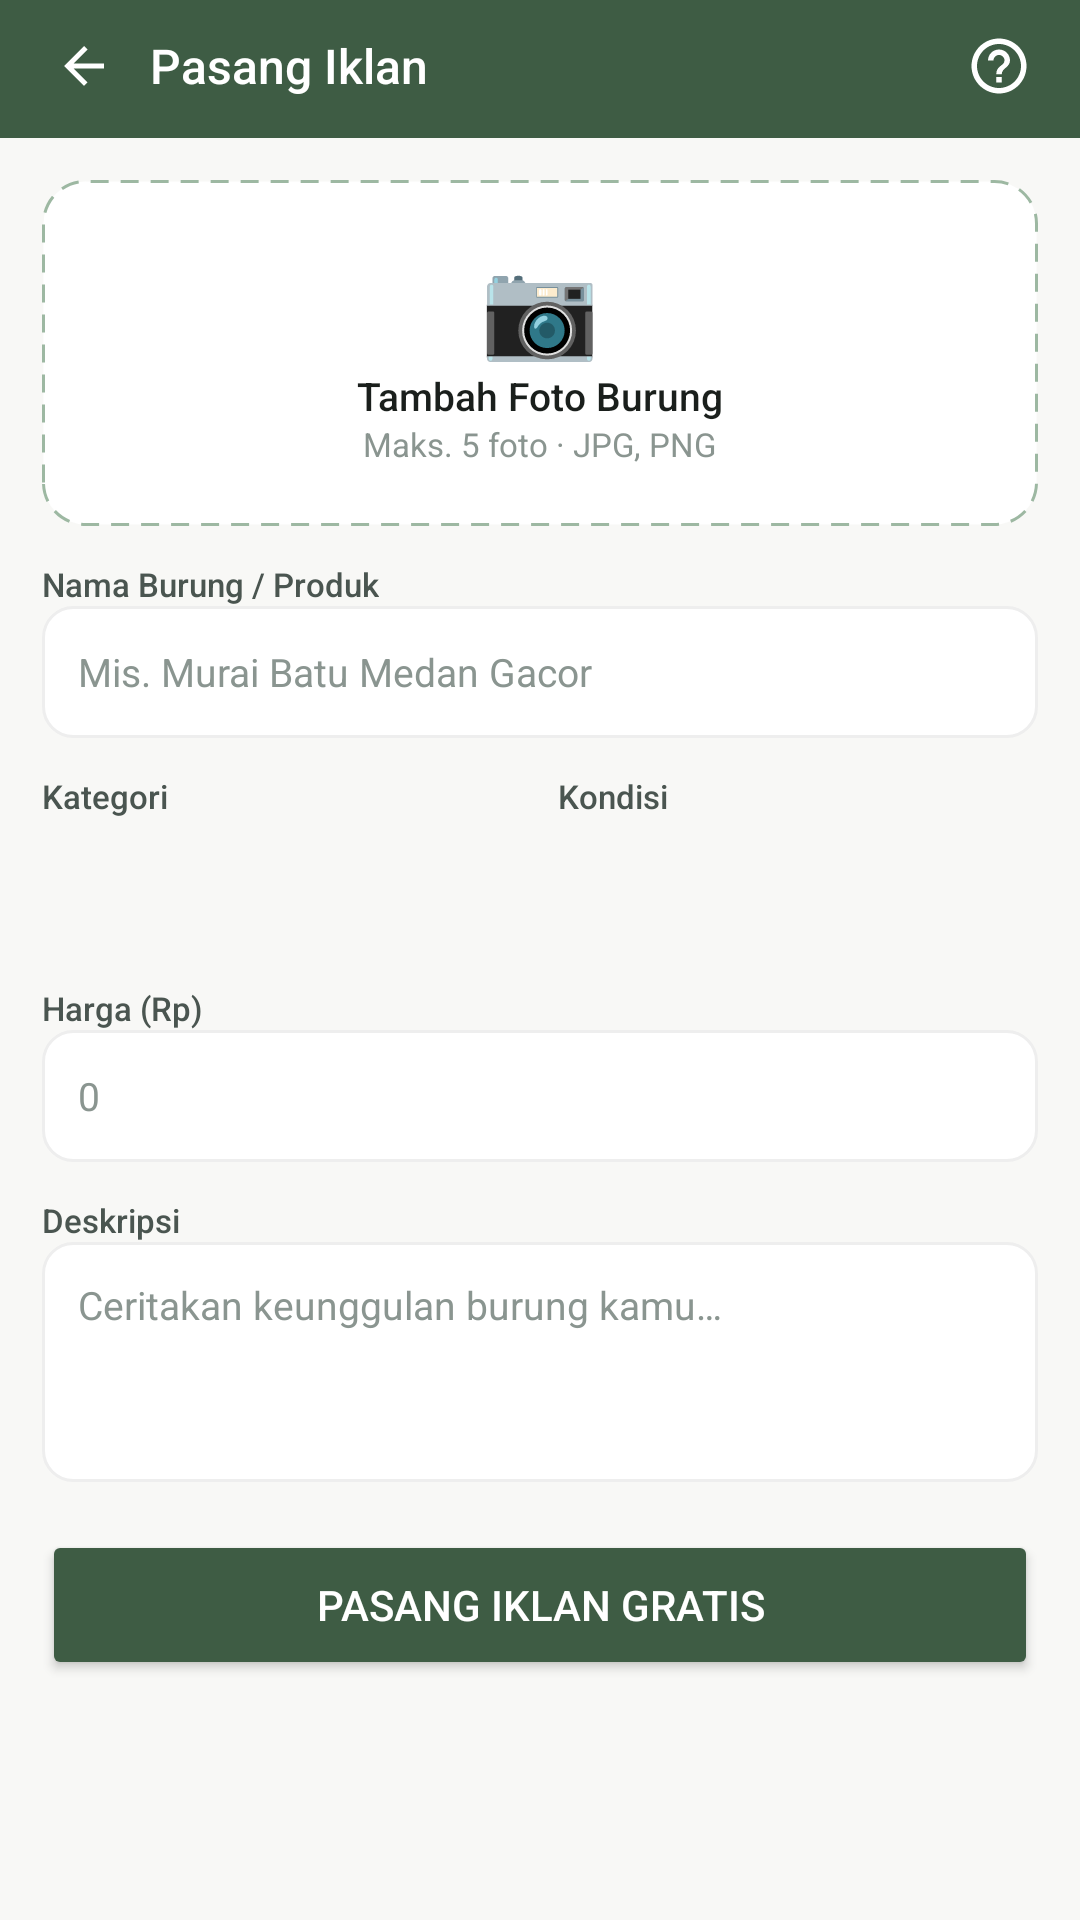

Here is an Android app screen rendered from its layout file. Give the layout XML and the strings, colors and styles it references.
<!-- AndroidManifest.xml: application theme Theme.MarketLit -->
<!-- res/layout/fragment_jual.xml -->
<?xml version="1.0" encoding="utf-8"?>
<LinearLayout
    xmlns:android="http://schemas.android.com/apk/res/android"
    xmlns:app="http://schemas.android.com/apk/res-auto"
    android:layout_width="match_parent"
    android:layout_height="match_parent"
    android:orientation="vertical"
    android:background="@color/bg_surface">

    
    <LinearLayout
        android:layout_width="match_parent"
        android:layout_height="wrap_content"
        android:background="@color/green_dark"
        android:orientation="vertical"
        android:paddingHorizontal="16dp"
        android:paddingTop="10dp"
        android:paddingBottom="12dp">

        <LinearLayout
            android:layout_width="match_parent"
            android:layout_height="wrap_content"
            android:orientation="horizontal"
            android:gravity="center_vertical">

            <ImageView
                android:id="@+id/btnBackJual"
                android:layout_width="24dp"
                android:layout_height="24dp"
                android:src="@drawable/ic_arrow_back"
                android:tint="@color/white_80"
                android:contentDescription="Kembali"
                android:padding="2dp" />

            <TextView
                android:layout_width="0dp"
                android:layout_height="wrap_content"
                android:layout_weight="1"
                android:layout_marginStart="10dp"
                android:text="Pasang Iklan"
                android:textColor="@android:color/white"
                android:textSize="16sp"
                android:fontFamily="sans-serif-medium" />

            <ImageView
                android:id="@+id/btnHelpJual"
                android:layout_width="22dp"
                android:layout_height="22dp"
                android:src="@drawable/ic_help_outline"
                android:tint="@color/white_80"
                android:contentDescription="Bantuan" />

        </LinearLayout>
    </LinearLayout>

    
    <androidx.core.widget.NestedScrollView
        android:layout_width="match_parent"
        android:layout_height="0dp"
        android:layout_weight="1"
        android:fillViewport="true">

        
        <LinearLayout
            android:layout_width="match_parent"
            android:layout_height="wrap_content"
            android:orientation="vertical"
            android:paddingHorizontal="14dp"
            android:paddingTop="14dp"
            android:paddingBottom="24dp">

            
            
            <LinearLayout
                android:id="@+id/layoutUploadFoto"
                android:layout_width="match_parent"
                android:layout_height="wrap_content"
                android:background="@drawable/bg_upload_dashed"
                android:orientation="vertical"
                android:gravity="center"
                android:padding="20dp"
                android:layout_marginBottom="12dp">

                <TextView
                    android:layout_width="wrap_content"
                    android:layout_height="wrap_content"
                    android:text="📷"
                    android:textSize="32sp" />

                <TextView
                    android:layout_width="wrap_content"
                    android:layout_height="wrap_content"
                    android:text="Tambah Foto Burung"
                    android:textSize="13sp"
                    android:textColor="@color/text_dark"
                    android:fontFamily="sans-serif-medium" />

                <TextView
                    android:layout_width="wrap_content"
                    android:layout_height="wrap_content"
                    android:text="Maks. 5 foto · JPG, PNG"
                    android:textSize="11sp"
                    android:textColor="@color/text_light" />

            </LinearLayout>

            
            
            <LinearLayout
                android:layout_width="match_parent"
                android:layout_height="wrap_content"
                android:orientation="vertical"
                android:layout_marginBottom="12dp">

                <TextView
                    android:layout_width="wrap_content"
                    android:layout_height="wrap_content"
                    android:text="Nama Burung / Produk"
                    android:textSize="11sp"
                    android:textColor="@color/text_mid"
                    android:fontFamily="sans-serif-medium" />

                <EditText
                    android:id="@+id/etNamaBurung"
                    android:layout_width="match_parent"
                    android:layout_height="44dp"
                    android:background="@drawable/bg_input_field"
                    android:hint="Mis. Murai Batu Medan Gacor"
                    android:textColorHint="@color/text_light"
                    android:textSize="13sp"
                    android:textColor="@color/text_dark"
                    android:paddingHorizontal="12dp"
                    android:inputType="textCapWords" />

            </LinearLayout>

            
            
            <LinearLayout
                android:layout_width="match_parent"
                android:layout_height="wrap_content"
                android:orientation="horizontal"
                android:layout_marginBottom="12dp">

                <LinearLayout
                    android:layout_width="0dp"
                    android:layout_height="wrap_content"
                    android:layout_weight="1"
                    android:orientation="vertical"
                    android:layout_marginEnd="6dp">

                    <TextView
                        android:layout_width="wrap_content"
                        android:layout_height="wrap_content"
                        android:text="Kategori"
                        android:textSize="11sp"
                        android:textColor="@color/text_mid"
                        android:fontFamily="sans-serif-medium" />

                    <Spinner
                        android:id="@+id/spinnerKategori"
                        android:layout_width="match_parent"
                        android:layout_height="44dp"
                        android:background="@drawable/bg_spinner"
                        android:paddingHorizontal="12dp" />

                </LinearLayout>

                <LinearLayout
                    android:layout_width="0dp"
                    android:layout_height="wrap_content"
                    android:layout_weight="1"
                    android:orientation="vertical"
                    android:layout_marginStart="6dp">

                    <TextView
                        android:layout_width="wrap_content"
                        android:layout_height="wrap_content"
                        android:text="Kondisi"
                        android:textSize="11sp"
                        android:textColor="@color/text_mid"
                        android:fontFamily="sans-serif-medium" />

                    <Spinner
                        android:id="@+id/spinnerKondisi"
                        android:layout_width="match_parent"
                        android:layout_height="44dp"
                        android:background="@drawable/bg_spinner"
                        android:paddingHorizontal="12dp" />

                </LinearLayout>

            </LinearLayout>

            
            <LinearLayout
                android:layout_width="match_parent"
                android:layout_height="wrap_content"
                android:orientation="vertical"
                android:layout_marginBottom="12dp">

                <TextView
                    android:layout_width="wrap_content"
                    android:layout_height="wrap_content"
                    android:text="Harga (Rp)"
                    android:textSize="11sp"
                    android:textColor="@color/text_mid"
                    android:fontFamily="sans-serif-medium" />

                <EditText
                    android:id="@+id/etHarga"
                    android:layout_width="match_parent"
                    android:layout_height="44dp"
                    android:background="@drawable/bg_input_field"
                    android:hint="0"
                    android:textColorHint="@color/text_light"
                    android:textSize="13sp"
                    android:textColor="@color/text_dark"
                    android:paddingHorizontal="12dp"
                    android:inputType="numberDecimal" />

            </LinearLayout>

            
            <LinearLayout
                android:layout_width="match_parent"
                android:layout_height="wrap_content"
                android:orientation="vertical"
                android:layout_marginBottom="16dp">

                <TextView
                    android:layout_width="wrap_content"
                    android:layout_height="wrap_content"
                    android:text="Deskripsi"
                    android:textSize="11sp"
                    android:textColor="@color/text_mid"
                    android:fontFamily="sans-serif-medium" />

                <EditText
                    android:id="@+id/etDeskripsi"
                    android:layout_width="match_parent"
                    android:layout_height="80dp"
                    android:background="@drawable/bg_input_field"
                    android:hint="Ceritakan keunggulan burung kamu…"
                    android:textColorHint="@color/text_light"
                    android:textSize="13sp"
                    android:textColor="@color/text_dark"
                    android:paddingHorizontal="12dp"
                    android:paddingTop="12dp"
                    android:gravity="top"
                    android:inputType="textMultiLine"
                    android:minLines="3" />

            </LinearLayout>

            
            <Button
                android:id="@+id/btnPasangIklan"
                android:layout_width="match_parent"
                android:layout_height="50dp"
                android:text="Pasang Iklan Gratis"
                android:textColor="@android:color/white"
                android:textSize="14sp"
                android:fontFamily="sans-serif-medium"
                android:backgroundTint="@color/green_dark"
                app:cornerRadius="12dp" />

        </LinearLayout>
    </androidx.core.widget.NestedScrollView>

</LinearLayout>
<!-- resources referenced by this layout -->
<resources>
  <color name="bg_surface">#F8F8F6</color>
  <color name="green_dark">#3E5C44</color>
  <color name="text_dark">#1A1F1C</color>
  <color name="text_light">#8A9590</color>
  <color name="text_mid">#4A5550</color>
  <color name="white_80">#CCFFFFFF</color>
  <!-- drawable bg_input_field (drawable) -->
  <?xml version="1.0" encoding="utf-8"?>
  <shape xmlns:android="http://schemas.android.com/apk/res/android">
      <solid android:color="@color/bg_white" />
      <stroke android:width="1dp" android:color="@color/border" />
      <corners android:radius="10dp" />
  </shape>
  <!-- drawable bg_upload_dashed (drawable) -->
  <?xml version="1.0" encoding="utf-8"?>
  <shape xmlns:android="http://schemas.android.com/apk/res/android">
      <solid android:color="@android:color/white" />
      <stroke android:width="1dp" android:color="@color/green_light"
          android:dashWidth="6dp" android:dashGap="4dp" />
      <corners android:radius="14dp" />
  </shape>
  <!-- drawable ic_arrow_back (drawable) -->
  <vector xmlns:android="http://schemas.android.com/apk/res/android"
      android:width="24dp"
      android:height="24dp"
      android:viewportWidth="24"
      android:viewportHeight="24"
      android:tint="#FFFFFF">
      <path
          android:fillColor="#FFFFFFFF"
          android:pathData="M20,11H7.83l5.59-5.59L12,4l-8,8l8,8l1.41-1.41L7.83,13H20V11Z" />
  </vector>
  <!-- drawable ic_help_outline (drawable) -->
  <vector xmlns:android="http://schemas.android.com/apk/res/android"
      android:width="24dp"
      android:height="24dp"
      android:viewportWidth="24"
      android:viewportHeight="24"
      android:tint="#FFFFFF">
      <path
          android:fillColor="#FFFFFFFF"
          android:pathData="M11,18h2v-2h-2V18z M12,2C6.48,2,2,6.48,2,12s4.48,10,10,10s10-4.48,10-10S17.52,2,12,2z M12,20c-4.41,0-8-3.59-8-8s3.59-8,8-8s8,3.59,8,8S16.41,20,12,20z M12,6c-2.21,0-4,1.79-4,4h2c0-1.1,0.9-2,2-2s2,0.9,2,2c0,2-3,1.75-3,5h2c0-2.25,3-2.5,3-5C16,7.79,14.21,6,12,6z" />
  </vector>
  <style name="Theme.MarketLit" parent="Base.Theme.MarketLit" />
  <color name="bg_white">#FFFFFF</color>
  <color name="border">#EEEEEE</color>
  <color name="green_light">#9DB8A2</color>
  <style name="Base.Theme.MarketLit" parent="Theme.Material3.DayNight.NoActionBar">
          <item name="android:windowTranslucentNavigation">false</item>
          <item name="android:navigationBarColor">@android:color/white</item>
      </style>
</resources>
